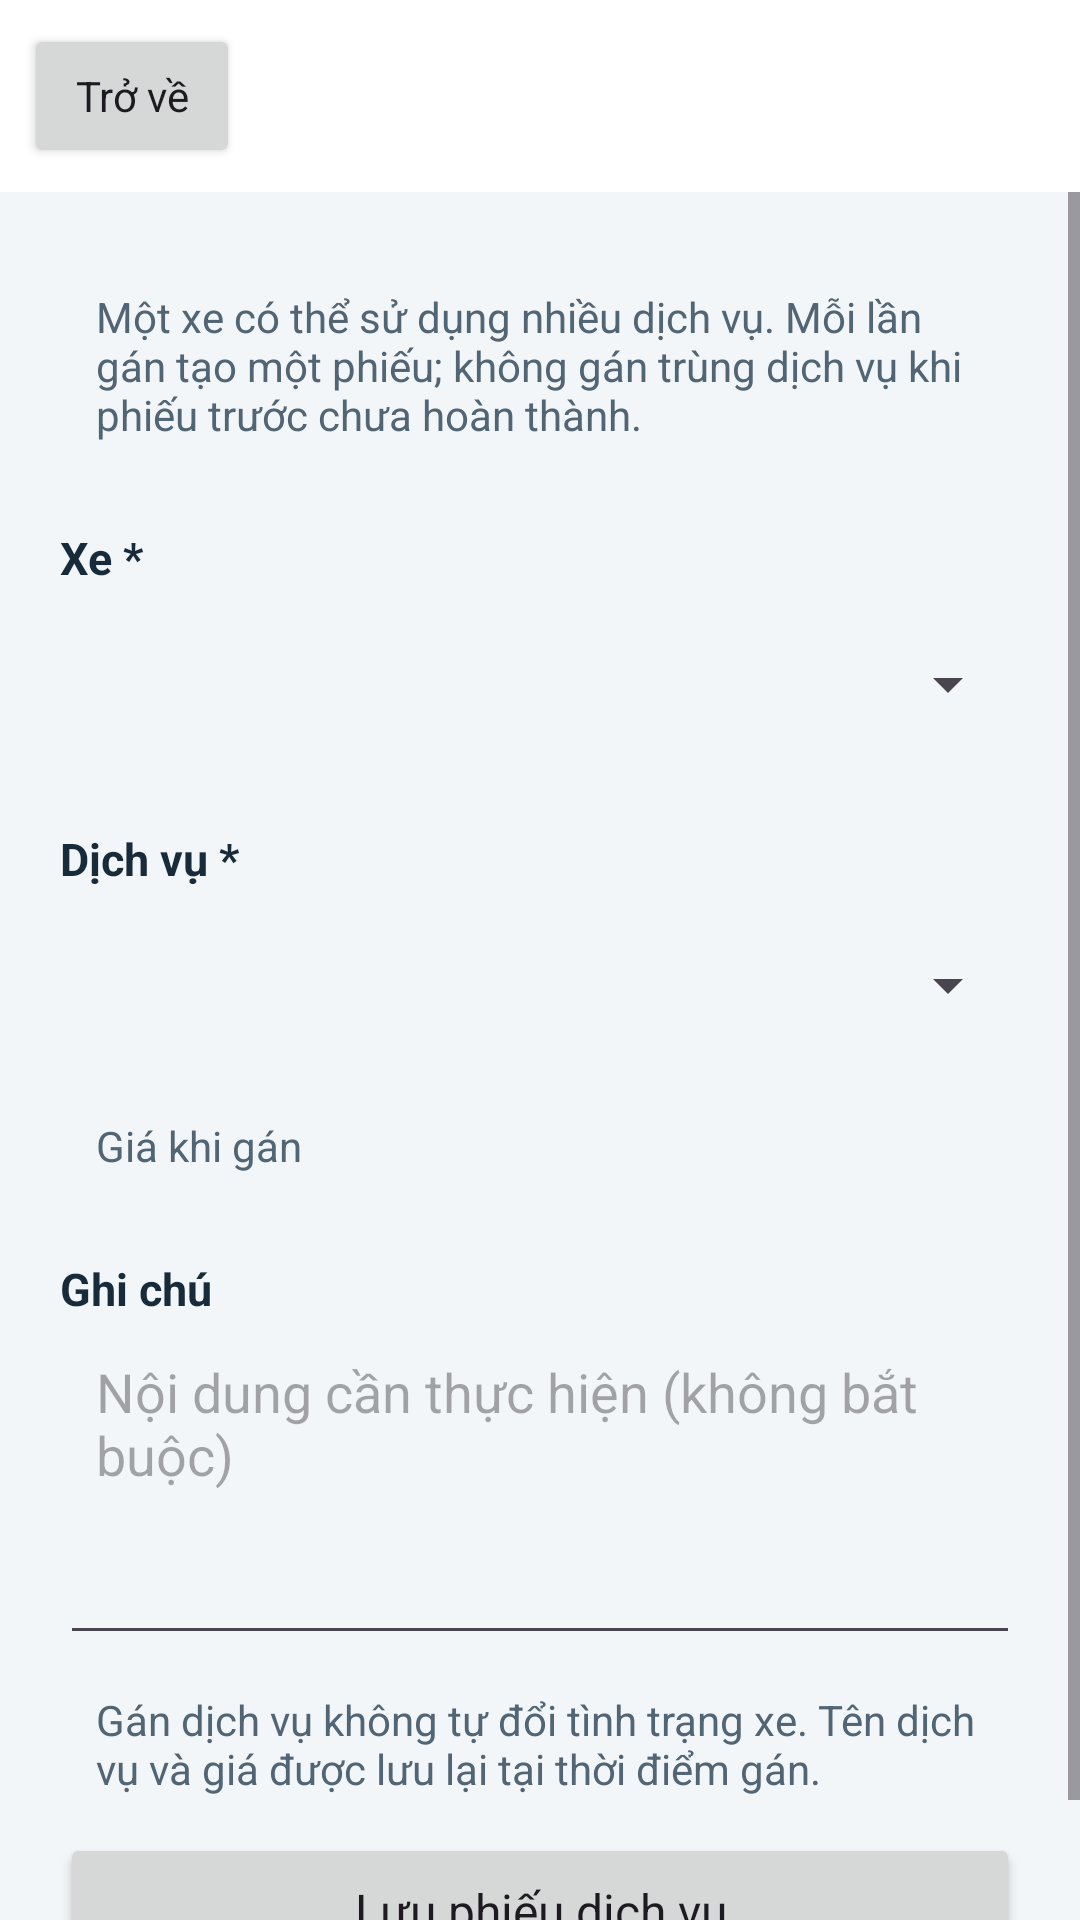

Android layout source for this screen:
<!-- AndroidManifest.xml: application theme Theme.SQLiteK24DTCN533 -->
<!-- res/layout/activity_assign.xml -->
<?xml version="1.0" encoding="utf-8"?>
<LinearLayout
    xmlns:android="http://schemas.android.com/apk/res/android"
    android:id="@+id/root"
    android:layout_width="match_parent"
    android:layout_height="match_parent"
    android:orientation="vertical"
    android:background="@color/paper">
    <include layout="@layout/toolbar"/>
    <ScrollView
        android:layout_width="match_parent"
        android:layout_height="0dp"
        android:layout_weight="1"
        android:fillViewport="true">
        <LinearLayout
            android:layout_width="match_parent"
            android:layout_height="wrap_content"
            android:orientation="vertical"
            android:padding="20dp">
            <TextView
                android:layout_width="match_parent"
                android:layout_height="wrap_content"
                android:text="Một xe có thể sử dụng nhiều dịch vụ. Mỗi lần gán tạo một phiếu; không gán trùng dịch vụ khi phiếu trước chưa hoàn thành."
                android:textColor="@color/muted"
                android:textSize="14sp"
                android:padding="12dp"
                android:id="@+id/assignInfo"/>
            <TextView
                style="@style/FormLabel"
                android:text="Xe *"
                android:labelFor="@+id/vehicleSpinner"/>
            <Spinner
                android:id="@id/vehicleSpinner"
                android:layout_width="match_parent"
                android:layout_height="wrap_content"
                android:minHeight="64dp"
                android:spinnerMode="dialog"
                android:prompt="@string/app_name"/>
            <TextView
                style="@style/FormLabel"
                android:text="Dịch vụ *"
                android:labelFor="@+id/serviceSpinner"/>
            <Spinner
                android:id="@id/serviceSpinner"
                android:layout_width="match_parent"
                android:layout_height="wrap_content"
                android:minHeight="64dp"
                android:spinnerMode="dialog"/>
            <TextView
                android:layout_width="match_parent"
                android:layout_height="wrap_content"
                android:text="Giá khi gán"
                android:textColor="@color/muted"
                android:textSize="14sp"
                android:padding="12dp"
                android:id="@+id/pricePreview"/>
            <TextView
                style="@style/FormLabel"
                android:text="Ghi chú"
                android:labelFor="@+id/editNote"/>
            <EditText
                android:id="@id/editNote"
                android:layout_width="match_parent"
                android:layout_height="wrap_content"
                android:minHeight="112dp"
                android:gravity="top|start"
                android:padding="12dp"
                android:inputType="textCapSentences|textMultiLine"
                android:maxLength="500"
                android:hint="Nội dung cần thực hiện (không bắt buộc)"/>
            <TextView
                android:layout_width="match_parent"
                android:layout_height="wrap_content"
                android:text="Gán dịch vụ không tự đổi tình trạng xe. Tên dịch vụ và giá được lưu lại tại thời điểm gán."
                android:textColor="@color/muted"
                android:textSize="14sp"
                android:padding="12dp" />
            <Button
                android:id="@+id/btnSave"
                style="@style/ActionButton"
                android:text="Lưu phiếu dịch vụ"/>
</LinearLayout>
    </ScrollView>
</LinearLayout>
<!-- res/layout/toolbar.xml (included above) -->
<LinearLayout
    xmlns:android="http://schemas.android.com/apk/res/android"
    android:layout_width="match_parent"
    android:layout_height="wrap_content"
    android:orientation="horizontal"
    android:gravity="center_vertical"
    android:padding="8dp"
    android:background="#FFFFFF">
    <Button
        android:id="@+id/btnBack"
        android:layout_width="wrap_content"
        android:layout_height="wrap_content"
        android:minHeight="48dp"
        android:minWidth="72dp"
        android:text="Trở về"
        android:textAllCaps="false"/>
    <TextView
        android:id="@+id/toolbarTitle"
        android:layout_width="0dp"
        android:layout_weight="1"
        android:layout_height="wrap_content"
        android:padding="8dp"
        android:textColor="@color/ink"
        android:textSize="21sp"
        android:textStyle="bold"/>
</LinearLayout>
<!-- resources referenced by this layout -->
<resources>
  <color name="ink">#182B3A</color>
  <color name="muted">#526575</color>
  <color name="paper">#F3F6F8</color>
  <string name="app_name">Quản lý sửa chữa xe máy</string>
  <style name="ActionButton">
          <item name="android:layout_width">match_parent</item>
          <item name="android:layout_height">wrap_content</item>
          <item name="android:minHeight">52dp</item>
          <item name="android:textAllCaps">false</item>
          <item name="android:textSize">16sp</item>
      </style>
  <style name="FormLabel">
          <item name="android:layout_width">match_parent</item>
          <item name="android:layout_height">wrap_content</item>
          <item name="android:layout_marginTop">16dp</item>
          <item name="android:textColor">@color/ink</item>
          <item name="android:textSize">15sp</item>
          <item name="android:textStyle">bold</item>
      </style>
  <style name="Theme.SQLiteK24DTCN533" parent="Theme.Material3.Light.NoActionBar">
          <item name="colorPrimary">@color/primary</item>
          <item name="colorOnPrimary">@color/white</item>
          <item name="android:fontFamily">sans-serif</item>
          <item name="android:windowLightStatusBar">true</item>
  
          <item name="android:windowBackground">@color/paper</item>
          <item name="android:colorAccent">@color/primary</item>
      </style>
  <color name="primary">#126A64</color>
  <color name="white">#FFFFFF</color>
</resources>
